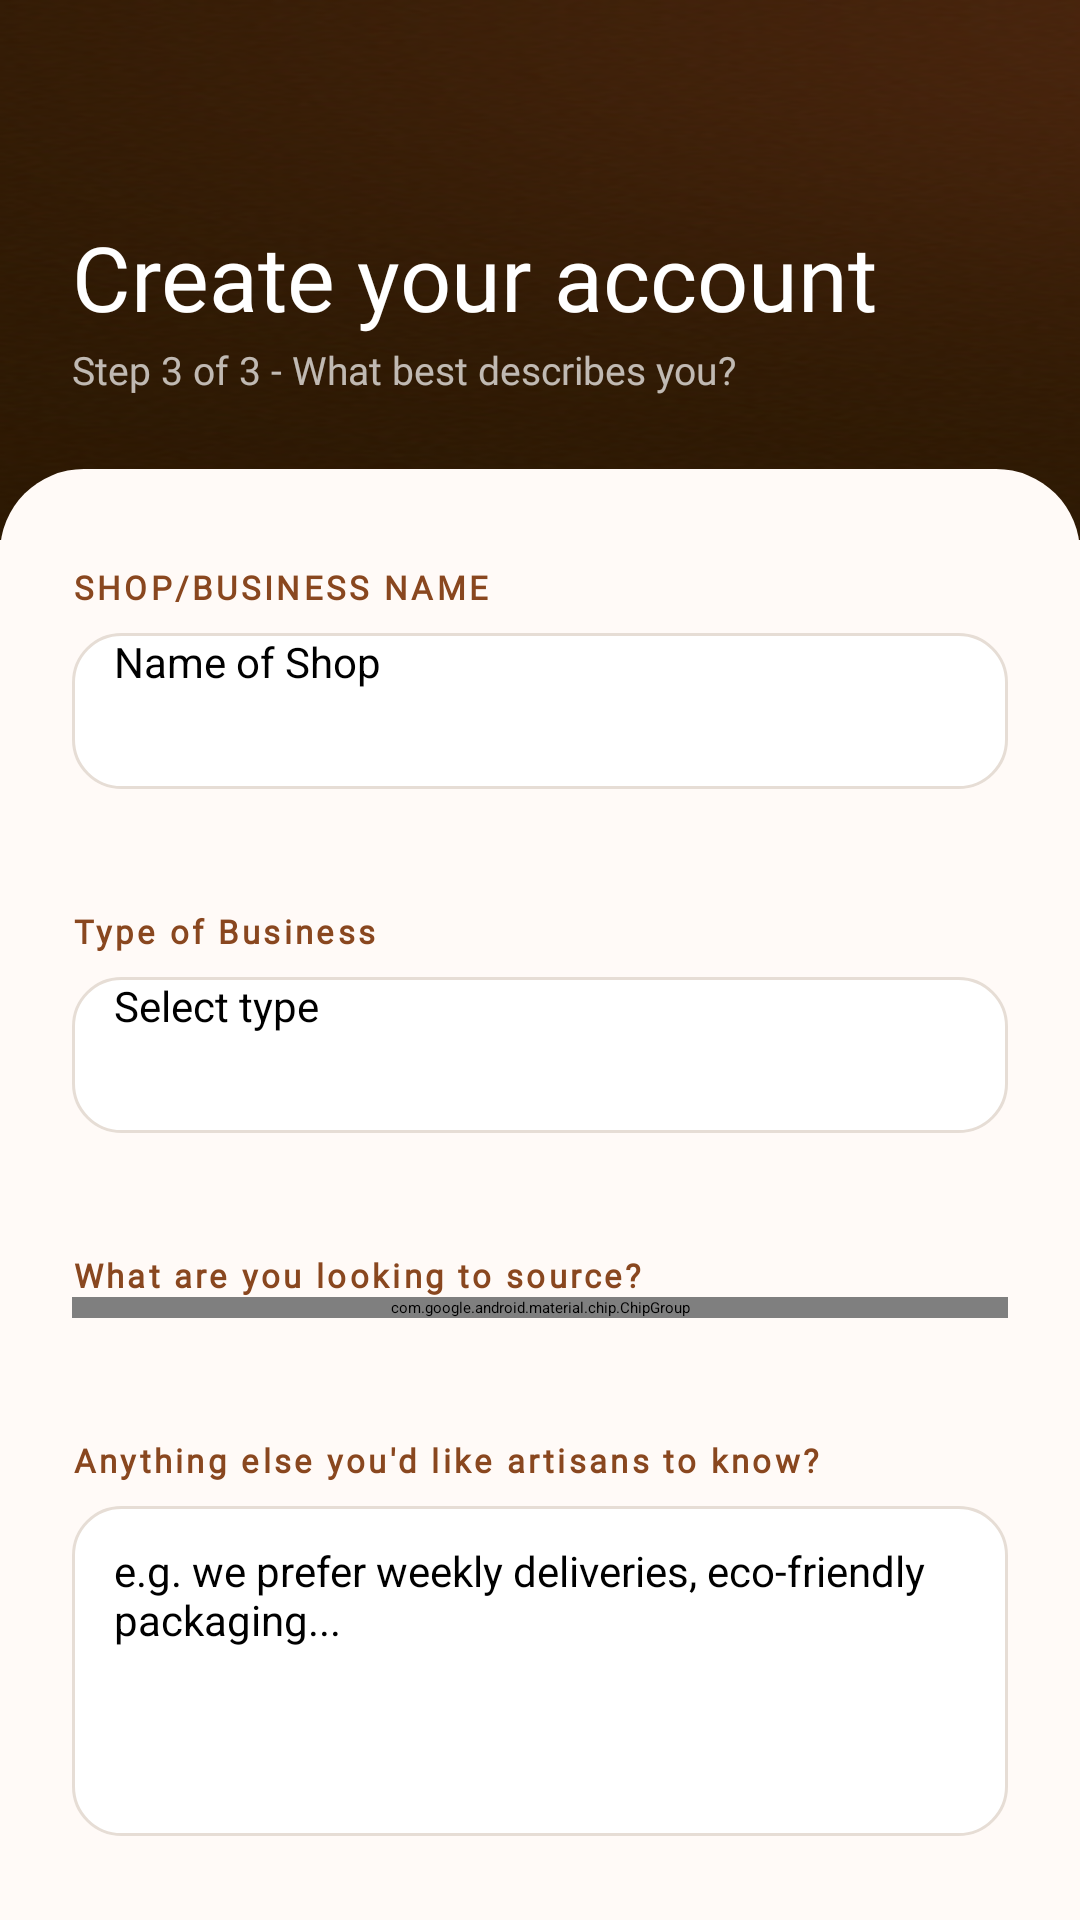

Android layout source for this screen:
<!-- AndroidManifest.xml: application theme Theme.MyApplication -->
<!-- res/layout/activity_shop_owner_sign_up.xml -->
<?xml version="1.0" encoding="utf-8"?>
<ScrollView xmlns:android="http://schemas.android.com/apk/res/android"
    xmlns:app="http://schemas.android.com/apk/res-auto"
    xmlns:tools="http://schemas.android.com/tools"
    android:id="@+id/main"
    android:layout_width="match_parent"
    android:layout_height="match_parent"
    android:background="@color/secondary_button"
    android:fillViewport="true"
    android:overScrollMode="never"
    tools:context=".SignUpStep1Activity">

    <LinearLayout
        android:layout_width="match_parent"
        android:layout_height="wrap_content"
        android:orientation="vertical">

        <LinearLayout
            android:layout_width="match_parent"
            android:layout_height="180dp"
            android:background="@drawable/loading_background"
            android:gravity="bottom"
            android:orientation="vertical"
            android:paddingStart="24dp"
            android:paddingEnd="24dp"
            android:paddingBottom="48dp">

            <TextView
                android:layout_width="wrap_content"
                android:layout_height="wrap_content"
                android:fontFamily="@font/cormorant_garamond_italic"
                android:text="@string/create_account_title"
                android:textColor="@color/white"
                android:textSize="30sp" />

            <TextView
                android:layout_width="wrap_content"
                android:layout_height="wrap_content"
                android:layout_marginTop="2dp"
                android:alpha="0.7"
                android:fontFamily="@font/tajawal_regular"
                android:text="@string/step_3_subtitle"
                android:textColor="@color/white"
                android:textSize="13sp" />
        </LinearLayout>

        <LinearLayout
            android:layout_width="match_parent"
            android:layout_height="wrap_content"
            android:layout_marginTop="-24dp"
            android:background="@drawable/bg_form_sheet"
            android:orientation="vertical"
            android:paddingStart="24dp"
            android:paddingTop="32dp"
            android:paddingEnd="24dp"
            android:paddingBottom="32dp">
            <TextView
                style="@style/FieldLabel"
                android:text="@string/shop_business_name" />

            <EditText
                android:id="@+id/etBusinessName"
                style="@style/FieldInput"
                android:autofillHints="dd"
                android:hint="@string/name_of_shop"
                android:inputType="text" />
            <TextView
                style="@style/FieldLabel"
                android:layout_marginTop="40dp"
                android:text="@string/type_of_business" />

            <EditText
                android:id="@+id/etBusinessType"
                style="@style/FieldInput"
                android:autofillHints="Select type"
                android:hint="@string/select_type"
                android:inputType="text" />
            <TextView
                style="@style/FieldLabel"
                android:layout_marginTop="40dp"
                android:text="@string/what_are_you_looking_to_source" />
            
            <com.google.android.material.chip.ChipGroup
                android:id="@+id/chipGroupSourcing"
                android:layout_width="match_parent"
                android:layout_height="wrap_content"
                app:singleSelection="false"
                app:selectionRequired="false">

                
                <com.google.android.material.chip.Chip
                    android:id="@+id/chipBakingGoods"
                    style="@style/SoukChipStyle"
                    android:layout_width="wrap_content"
                    android:layout_height="wrap_content"
                    android:text="@string/source_baking_goods"
                    app:chipIcon="@drawable/ic_baking" />

                
                <com.google.android.material.chip.Chip
                    android:id="@+id/chipArt"
                    style="@style/SoukChipStyle"
                    android:layout_width="wrap_content"
                    android:layout_height="wrap_content"
                    android:text="@string/source_art"
                    app:chipIcon="@drawable/ic_art" />

                
                <com.google.android.material.chip.Chip
                    android:id="@+id/chipTextiles"
                    style="@style/SoukChipStyle"
                    android:layout_width="wrap_content"
                    android:layout_height="wrap_content"
                    android:text="@string/source_textiles"
                    app:chipIcon="@drawable/ic_textiles" />

                
                <com.google.android.material.chip.Chip
                    android:id="@+id/chipCandles"
                    style="@style/SoukChipStyle"
                    android:layout_width="wrap_content"
                    android:layout_height="wrap_content"
                    android:text="@string/source_candles"
                    app:chipIcon="@drawable/ic_candles" />

                
                <com.google.android.material.chip.Chip
                    android:id="@+id/chipCeramic"
                    style="@style/SoukChipStyle"
                    android:layout_width="wrap_content"
                    android:layout_height="wrap_content"
                    android:text="@string/source_ceramic"
                    app:chipIcon="@drawable/ic_ceramic" />
                
                <com.google.android.material.chip.Chip
                    android:id="@+id/chipJewelery"
                    style="@style/SoukChipStyle"
                    android:layout_width="wrap_content"
                    android:layout_height="wrap_content"
                    android:text="@string/source_jewelry"
                    app:chipIcon="@drawable/ic_jewelery" />
                
                <com.google.android.material.chip.Chip
                    android:id="@+id/chipWoodwork"
                    style="@style/SoukChipStyle"
                    android:layout_width="wrap_content"
                    android:layout_height="wrap_content"
                    android:text="@string/source_woodwork"
                    app:chipIcon="@drawable/ic_woodwork" />

            </com.google.android.material.chip.ChipGroup>
            <TextView
                style="@style/FieldLabel"
                android:layout_marginTop="40dp"
                android:text="@string/anything_else_you_d_like_artisans_to_know" />

            <EditText
                android:id="@+id/etShopBio"
                style="@style/FieldInput"
                android:layout_width="match_parent"
                android:layout_height="110dp"
                android:gravity="top|start"
                android:hint="@string/e_g_we_prefer_weekly_deliveries_eco_friendly_packaging"
                android:inputType="textMultiLine|textCapSentences"
                android:minLines="3"
                android:padding="12dp" />
            <com.google.android.material.button.MaterialButton
                android:id="@+id/btnContinueOwner"
                android:layout_width="match_parent"
                android:layout_height="56dp"
                android:layout_marginTop="32dp"
                android:backgroundTint="@color/primary"
                android:fontFamily="@font/tajawal_bold"
                android:gravity="center"
                android:text="@string/continue_arrow"
                android:textAllCaps="false"
                android:textColor="@color/white"
                android:textSize="16sp"
                app:cornerRadius="16dp" />

            <com.google.android.material.button.MaterialButton
                android:id="@+id/btnBackOwner"
                style="@style/Widget.Material3.Button.ElevatedButton"
                android:layout_width="match_parent"
                android:layout_height="56dp"
                android:layout_marginTop="12dp"
                android:backgroundTint="@color/secondary_button"
                android:fontFamily="@font/tajawal_bold"
                android:gravity="center"
                android:text="@string/go_back"
                android:textAllCaps="false"
                android:textColor="@color/black"
                android:textSize="16sp"
                app:cornerRadius="16dp" />

        </LinearLayout>
    </LinearLayout>
</ScrollView>
<!-- resources referenced by this layout -->
<resources>
  <color name="black">#FF000000</color>
  <color name="primary">#C05A38</color>
  <color name="secondary_button">#FFFAF7</color>
  <color name="white">#FFFFFFFF</color>
  <!-- drawable bg_form_sheet (drawable) -->
  <?xml version="1.0" encoding="utf-8"?>
  <shape xmlns:android="http://schemas.android.com/apk/res/android"
      android:shape="rectangle">
      <solid android:color="@color/secondary_button" />
      <corners
          android:topLeftRadius="28dp"
          android:topRightRadius="28dp" />
  </shape>
  <!-- drawable ic_art: png bitmap (drawable, 1236 bytes) -->
  <!-- drawable ic_baking: png bitmap (drawable, 1129 bytes) -->
  <!-- drawable ic_ceramic: png bitmap (drawable, 811 bytes) -->
  <!-- drawable ic_jewelery: png bitmap (drawable, 728 bytes) -->
  <!-- drawable ic_woodwork: png bitmap (drawable, 889 bytes) -->
  <string name="anything_else_you_d_like_artisans_to_know">Anything else you\'d like artisans to know?</string>
  <string name="continue_arrow">Continue</string>
  <string name="create_account_title">Create your account</string>
  <string name="e_g_we_prefer_weekly_deliveries_eco_friendly_packaging">e.g. we prefer weekly deliveries, eco-friendly packaging...</string>
  <string name="go_back">Go Back</string>
  <string name="name_of_shop">Name of Shop</string>
  <string name="select_type">Select type</string>
  <string name="shop_business_name">SHOP/BUSINESS NAME</string>
  <string name="source_art">Art</string>
  <string name="source_baking_goods">Baking Goods</string>
  <string name="source_candles">Candles</string>
  <string name="source_ceramic">Ceramic</string>
  <string name="source_jewelry">Jewelry</string>
  <string name="source_textiles">Textiles</string>
  <string name="source_woodwork">Woodwork</string>
  <string name="step_3_subtitle">Step 3 of 3 - What best describes you?</string>
  <string name="type_of_business">Type of Business</string>
  <string name="what_are_you_looking_to_source">What are you looking to source?</string>
  <style name="FieldInput">
          <item name="android:layout_width">match_parent</item>
          <item name="android:layout_height">52dp</item>
          <item name="android:layout_marginTop">8dp</item>
          <item name="android:background">@drawable/bg_input</item>
          <item name="android:drawablePadding">10dp</item>
          <item name="android:paddingStart">14dp</item>
          <item name="android:paddingEnd">14dp</item>
          <item name="android:textSize">14sp</item>
      </style>
  <style name="FieldLabel">
          <item name="android:layout_width">wrap_content</item>
          <item name="android:layout_height">wrap_content</item>
          <item name="android:fontFamily">@font/tajawal_bold</item>
          <item name="android:textColor">@color/secondary</item>
          <item name="android:textSize">11sp</item>
          <item name="android:textStyle">bold</item>
          <item name="android:letterSpacing">0.1</item>
      </style>
  <style name="SoukChipStyle" parent="Widget.Material3.Chip.Filter">
          <item name="chipIconVisible">true</item>
          <item name="chipIconSize">20dp</item>
          <item name="chipIconTint">@null</item>
          <item name="iconStartPadding">6dp</item>
          <item name="checkedIconVisible">false</item>
          <item name="chipBackgroundColor">@color/chip_bg</item>
          <item name="chipStrokeWidth">0dp</item>
          <item name="chipCornerRadius">100dp</item>
          <item name="android:textColor">@color/sub_text</item>
          <item name="android:fontFamily">@font/tajawal_regular</item>
      </style>
  <!-- drawable bg_input (drawable) -->
  <?xml version="1.0" encoding="utf-8"?>
  <shape xmlns:android="http://schemas.android.com/apk/res/android">
  
      <solid android:color="#FFFFFF" />
  
      <corners android:radius="16dp" />
  
      <stroke
          android:width="1dp"
          android:color="#E6DDD5" />
  
  </shape>
  <color name="secondary">#89471F</color>
  <color name="sub_text">#6B5E55</color>
</resources>
